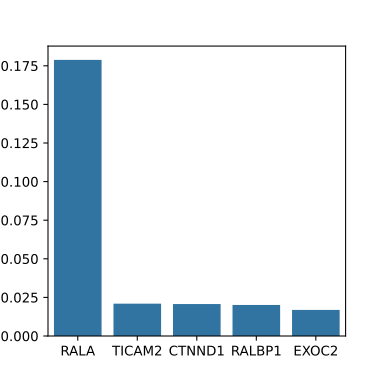

Values plotted in this chart, from the file beside it:
	Mean activity
RALA	0.1788
TICAM2	0.02095
CTNND1	0.0207
RALBP1	0.0201
EXOC2	0.0169
